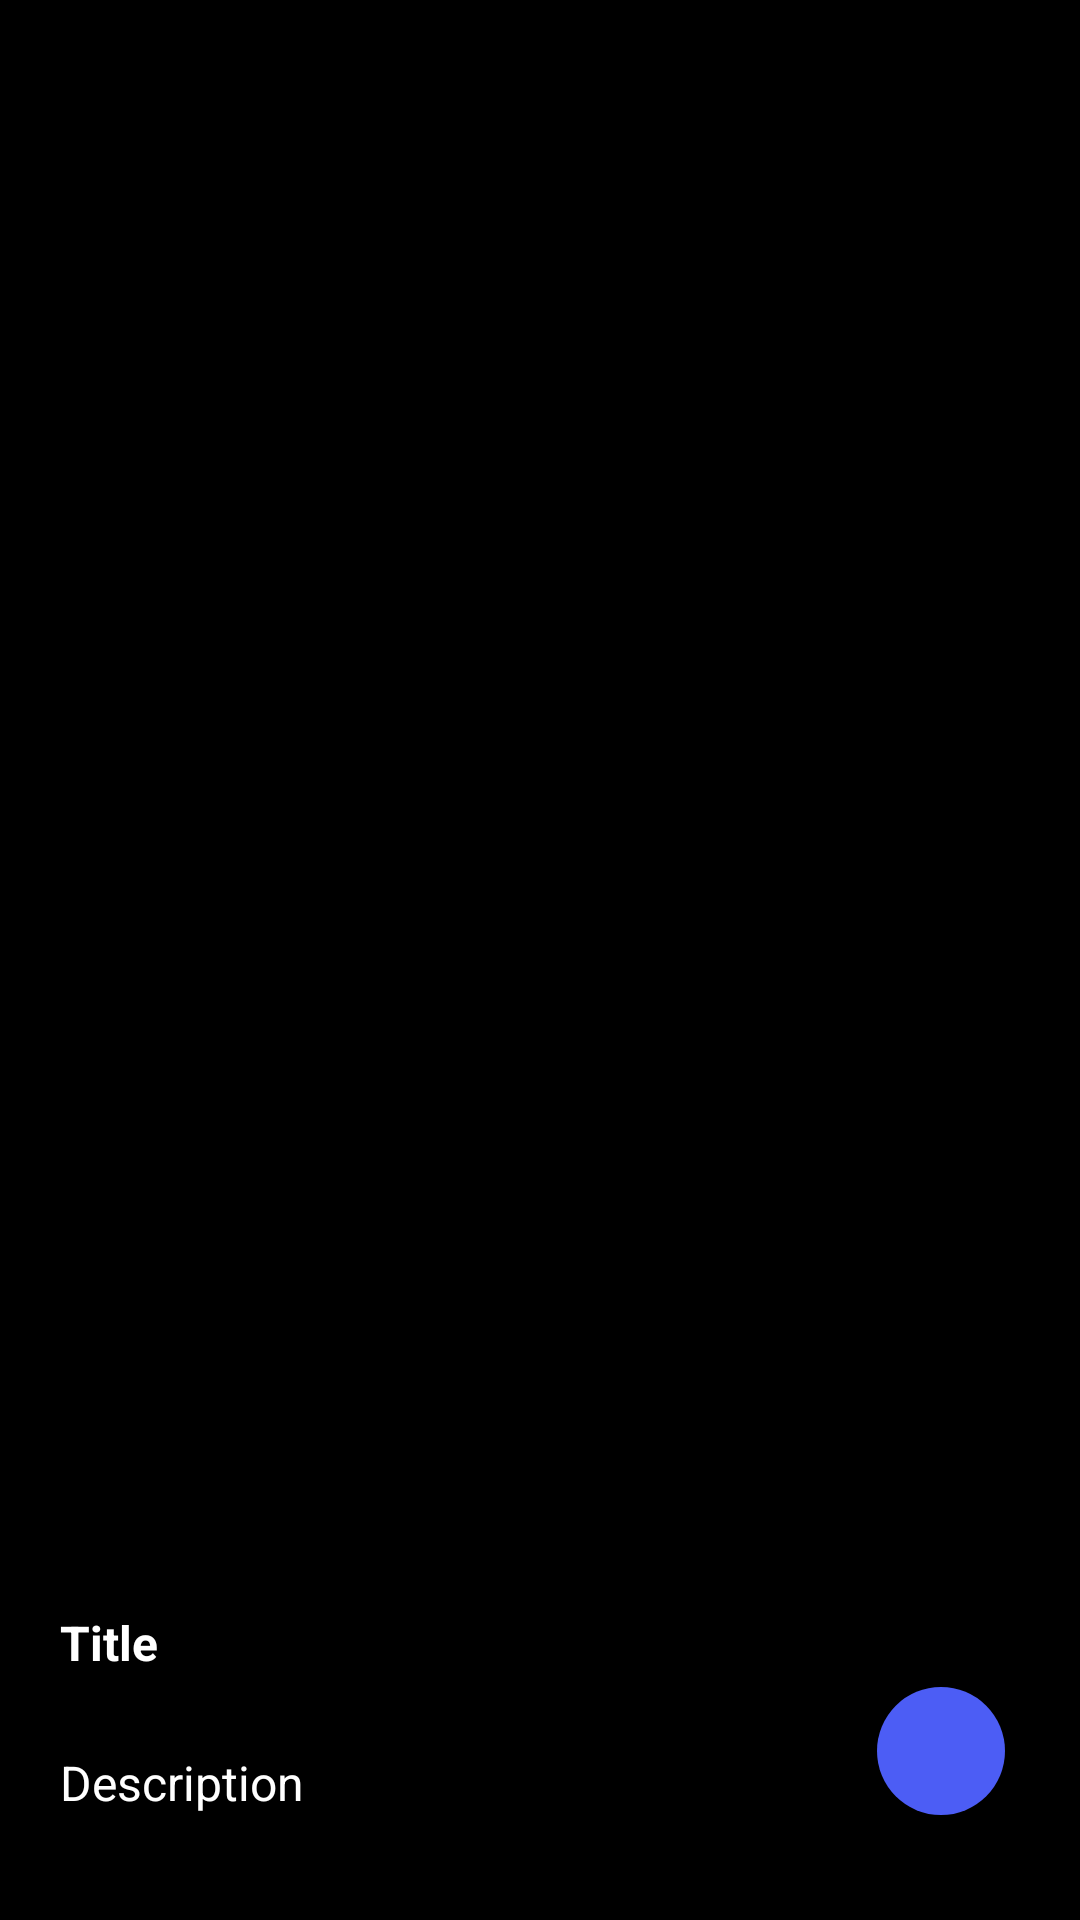

Write the Android layout XML for this screen, with the resource values it uses.
<!-- AndroidManifest.xml: application theme AppTheme -->
<!-- res/layout/activity_wallpaper_detail.xml -->
<?xml version="1.0" encoding="utf-8"?>
<androidx.constraintlayout.widget.ConstraintLayout xmlns:android="http://schemas.android.com/apk/res/android"
    xmlns:app="http://schemas.android.com/apk/res-auto"
    xmlns:tools="http://schemas.android.com/tools"
    android:layout_width="match_parent"
    android:layout_height="match_parent"
    tools:context=".Activities.WallpaperDetailActivity"
    android:background="@color/Black">

    <ImageView
        android:layout_width="match_parent"
        android:layout_height="match_parent"
        android:scaleType="fitCenter"
        android:id="@+id/wallpaperImgView"/>

    <androidx.constraintlayout.widget.ConstraintLayout
        android:layout_width="match_parent"
        android:layout_height="wrap_content"
        app:layout_constraintBottom_toBottomOf="parent">

        <ImageView
            android:layout_width="match_parent"
            android:layout_height="0dp"
            android:src="@drawable/gradient2"
            app:layout_constraintTop_toTopOf="parent"
            app:layout_constraintBottom_toBottomOf="parent"
            app:layout_constraintRight_toRightOf="parent"
            app:layout_constraintLeft_toLeftOf="parent"
            android:angle="90"/>

        <TextView
            android:layout_width="wrap_content"
            android:layout_height="wrap_content"
            android:text="Title"
            android:textColor="@color/White"
            android:id="@+id/wallpaperTitle"
            android:textSize="16dp"
            android:textStyle="bold"
            android:layout_marginTop="75dp"
            app:layout_constraintBottom_toTopOf="@id/wallpaperDesc"
            app:layout_constraintLeft_toLeftOf="@id/wallpaperDesc"
            app:layout_constraintTop_toTopOf="parent"
            android:layout_marginBottom="25dp"/>

        <TextView
            android:layout_width="0dp"
            android:layout_height="wrap_content"
            android:text="Description"
            android:textColor="@color/White"
            android:id="@+id/wallpaperDesc"
            android:textSize="16dp"
            android:autoLink="web"
            android:linksClickable="true"
            android:textColorLink="@color/MyOpenChatColor"
            app:layout_constraintBottom_toBottomOf="parent"
            app:layout_constraintLeft_toLeftOf="parent"
            app:layout_constraintRight_toRightOf="parent"
            android:layout_marginRight="20dp"
            android:layout_marginLeft="20dp"
            android:layout_marginBottom="35dp"/>
    </androidx.constraintlayout.widget.ConstraintLayout>

    <ImageView
        android:id="@+id/downloadBtnWallpaper"
        android:layout_width="42.5dp"
        android:layout_height="42.5dp"
        android:src="@drawable/ui_download"
        app:layout_constraintBottom_toBottomOf="parent"
        app:layout_constraintRight_toRightOf="parent"
        android:layout_marginBottom="35dp"
        android:layout_marginRight="25dp"
        android:background="@drawable/reg_button_style"
        android:padding="8dp"
        app:tint="@color/White" />

</androidx.constraintlayout.widget.ConstraintLayout>
<!-- resources referenced by this layout -->
<resources>
  <color name="Black">#000</color>
  <color name="MyOpenChatColor">#4c5df5</color>
  <color name="White">#fff</color>
  <!-- drawable gradient2 (drawable) -->
  <?xml version="1.0" encoding="utf-8"?>
  <shape xmlns:android="http://schemas.android.com/apk/res/android"
      android:shape="rectangle">
  
      <gradient
          android:startColor="@android:color/transparent"
          android:endColor="@color/Black"
          android:angle="270"/>
  
  </shape>
  <!-- drawable reg_button_style (drawable) -->
  <?xml version="1.0" encoding="utf-8"?>
  <shape xmlns:android="http://schemas.android.com/apk/res/android"
      android:shape="rectangle">
  
      <solid android:color="@color/MyOpenChatColor"/>
      <corners android:radius="22dp"/>
  
  </shape>
  <style name="AppTheme" parent="Theme.AppCompat.Light.DarkActionBar">
          <item name="colorPrimary">@color/colorPrimary</item>
          <item name="colorPrimaryDark">@color/colorPrimaryDark</item>
          <item name="colorAccent">@color/colorAccent</item>
          <item name="WhiteToBlack">#fff</item>
          <item name="BlackToWhite">#000</item>
          <item name="WhiteSmokeToDarkGrey">#f4f4f4</item>
          <item name="LightGreyToDarkGrey">#D3D3D3</item>
          <item name="DarkGreyToLightGrey">#2d2d2d</item>
          <item name="CommentLightToDarkMode">#f4f4f4</item>
          <item name="OtherOpenChatColor">#f0f0f0</item>
      </style>
  <color name="colorPrimary">#e4cced</color>
  <color name="colorPrimaryDark">#f0f1f2</color>
  <color name="colorAccent">#696969</color>
</resources>
